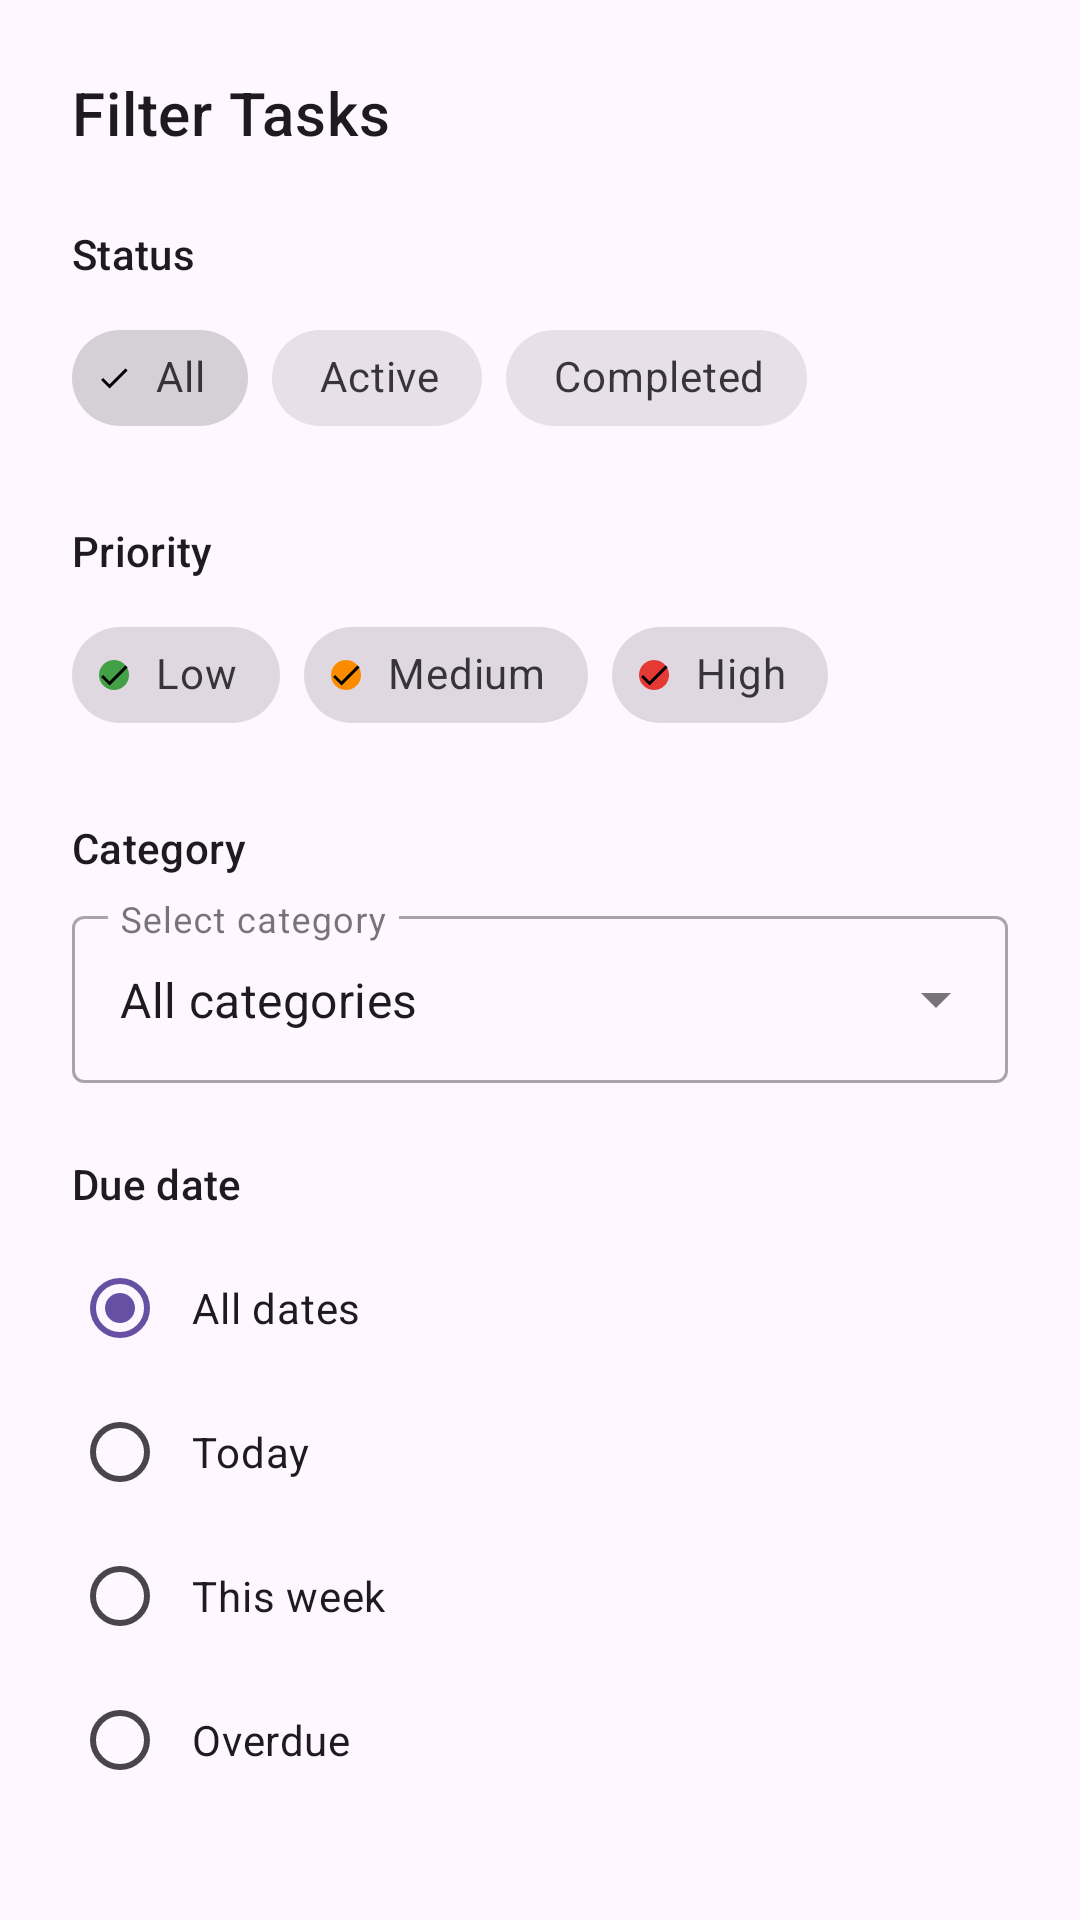

Layout XML and referenced resources for this Android screen:
<!-- AndroidManifest.xml: application theme Theme.MyAct -->
<!-- res/layout/dialog_filter_tasks.xml -->
<?xml version="1.0" encoding="utf-8"?>
<androidx.core.widget.NestedScrollView
    xmlns:android="http://schemas.android.com/apk/res/android"
    xmlns:app="http://schemas.android.com/apk/res-auto"
    android:layout_width="match_parent"
    android:layout_height="wrap_content"
    android:clipToPadding="false"
    android:paddingBottom="16dp">

    <LinearLayout
        android:layout_width="match_parent"
        android:layout_height="wrap_content"
        android:orientation="vertical"
        android:padding="24dp">

        <TextView
            style="@style/TextAppearance.App.Headline6"
            android:layout_width="match_parent"
            android:layout_height="wrap_content"
            android:layout_marginBottom="24dp"
            android:text="@string/filter_tasks" />

        
        <TextView
            style="@style/TextAppearance.App.Subtitle2"
            android:layout_width="match_parent"
            android:layout_height="wrap_content"
            android:layout_marginBottom="8dp"
            android:text="@string/status" />

        <com.google.android.material.chip.ChipGroup
            android:id="@+id/chip_group_status"
            android:layout_width="match_parent"
            android:layout_height="wrap_content"
            android:layout_marginBottom="24dp"
            app:singleSelection="true">

            <com.google.android.material.chip.Chip
                android:id="@+id/chip_all"
                style="@style/Widget.App.Chip.Filter"
                android:layout_width="wrap_content"
                android:layout_height="wrap_content"
                android:checked="true"
                android:text="@string/all" />

            <com.google.android.material.chip.Chip
                android:id="@+id/chip_active"
                style="@style/Widget.App.Chip.Filter"
                android:layout_width="wrap_content"
                android:layout_height="wrap_content"
                android:text="@string/active" />

            <com.google.android.material.chip.Chip
                android:id="@+id/chip_completed"
                style="@style/Widget.App.Chip.Filter"
                android:layout_width="wrap_content"
                android:layout_height="wrap_content"
                android:text="@string/completed" />
        </com.google.android.material.chip.ChipGroup>

        
        <TextView
            style="@style/TextAppearance.App.Subtitle2"
            android:layout_width="match_parent"
            android:layout_height="wrap_content"
            android:layout_marginBottom="8dp"
            android:text="@string/priority" />

        <com.google.android.material.chip.ChipGroup
            android:id="@+id/chip_group_priority"
            android:layout_width="match_parent"
            android:layout_height="wrap_content"
            android:layout_marginBottom="24dp">

            <com.google.android.material.chip.Chip
                android:id="@+id/chip_low"
                style="@style/Widget.App.Chip.Filter"
                android:layout_width="wrap_content"
                android:layout_height="wrap_content"
                android:checked="true"
                android:text="@string/low"
                app:chipBackgroundColor="@color/chip_background_color"
                app:chipIcon="@drawable/ic_circle"
                app:chipIconTint="@color/priority_low"
                app:chipIconVisible="true" />

            <com.google.android.material.chip.Chip
                android:id="@+id/chip_medium"
                style="@style/Widget.App.Chip.Filter"
                android:layout_width="wrap_content"
                android:layout_height="wrap_content"
                android:checked="true"
                android:text="@string/medium"
                app:chipBackgroundColor="@color/chip_background_color"
                app:chipIcon="@drawable/ic_circle"
                app:chipIconTint="@color/priority_medium"
                app:chipIconVisible="true" />

            <com.google.android.material.chip.Chip
                android:id="@+id/chip_high"
                style="@style/Widget.App.Chip.Filter"
                android:layout_width="wrap_content"
                android:layout_height="wrap_content"
                android:checked="true"
                android:text="@string/high"
                app:chipBackgroundColor="@color/chip_background_color"
                app:chipIcon="@drawable/ic_circle"
                app:chipIconTint="@color/priority_high"
                app:chipIconVisible="true" />
        </com.google.android.material.chip.ChipGroup>

        
        <TextView
            style="@style/TextAppearance.App.Subtitle2"
            android:layout_width="match_parent"
            android:layout_height="wrap_content"
            android:layout_marginBottom="8dp"
            android:text="@string/category" />

        <com.google.android.material.textfield.TextInputLayout
            style="@style/Widget.MaterialComponents.TextInputLayout.OutlinedBox.ExposedDropdownMenu"
            android:layout_width="match_parent"
            android:layout_height="wrap_content"
            android:layout_marginBottom="24dp"
            android:hint="@string/select_category"
            app:endIconMode="dropdown_menu">

            <AutoCompleteTextView
                android:id="@+id/dropdown_category"
                android:layout_width="match_parent"
                android:layout_height="wrap_content"
                android:inputType="none"
                android:text="@string/all_categories" />
        </com.google.android.material.textfield.TextInputLayout>

        
        <TextView
            style="@style/TextAppearance.App.Subtitle2"
            android:layout_width="match_parent"
            android:layout_height="wrap_content"
            android:layout_marginBottom="8dp"
            android:text="@string/due_date" />

        <RadioGroup
            android:id="@+id/radio_group_due_date"
            android:layout_width="match_parent"
            android:layout_height="wrap_content"
            android:layout_marginBottom="32dp">

            <com.google.android.material.radiobutton.MaterialRadioButton
                android:id="@+id/radio_all_dates"
                android:layout_width="match_parent"
                android:layout_height="wrap_content"
                android:checked="true"
                android:padding="8dp"
                android:text="@string/all_dates" />

            <com.google.android.material.radiobutton.MaterialRadioButton
                android:id="@+id/radio_today"
                android:layout_width="match_parent"
                android:layout_height="wrap_content"
                android:padding="8dp"
                android:text="@string/today"
                tools:text="Today (June 10, 2025)"
                xmlns:tools="http://schemas.android.com/tools" />

            <com.google.android.material.radiobutton.MaterialRadioButton
                android:id="@+id/radio_this_week"
                android:layout_width="match_parent"
                android:layout_height="wrap_content"
                android:padding="8dp"
                android:text="@string/this_week" />

            <com.google.android.material.radiobutton.MaterialRadioButton
                android:id="@+id/radio_overdue"
                android:layout_width="match_parent"
                android:layout_height="wrap_content"
                android:padding="8dp"
                android:text="@string/overdue" />
        </RadioGroup>

        <LinearLayout
            android:layout_width="match_parent"
            android:layout_height="wrap_content"
            android:gravity="end"
            android:orientation="horizontal">

            <com.google.android.material.button.MaterialButton
                android:id="@+id/button_reset"
                style="@style/Widget.App.Button.TextButton"
                android:layout_width="wrap_content"
                android:layout_height="wrap_content"
                android:layout_marginEnd="8dp"
                android:text="@string/reset" />

            <com.google.android.material.button.MaterialButton
                android:id="@+id/button_apply"
                android:layout_width="wrap_content"
                android:layout_height="wrap_content"
                android:text="@string/apply" />
        </LinearLayout>
    </LinearLayout>
</androidx.core.widget.NestedScrollView>
<!-- resources referenced by this layout -->
<resources>
  <color name="priority_high">#E53935</color>
  <color name="priority_low">#43A047</color>
  <color name="priority_medium">#FB8C00</color>
  <!-- drawable ic_circle (drawable) -->
  <?xml version="1.0" encoding="utf-8"?>
  <vector xmlns:android="http://schemas.android.com/apk/res/android"
      android:width="12dp"
      android:height="12dp"
      android:viewportWidth="24"
      android:viewportHeight="24">
      <path
          android:fillColor="@android:color/white"
          android:pathData="M12,12m-10,0a10,10 0,1 1,20 0a10,10 0,1 1,-20 0"/>
  </vector>
  <string name="active">Active</string>
  <string name="all">All</string>
  <string name="all_categories">All categories</string>
  <string name="all_dates">All dates</string>
  <string name="apply">Apply</string>
  <string name="category">Category</string>
  <string name="completed">Completed</string>
  <string name="due_date">Due date</string>
  <string name="filter_tasks">Filter Tasks</string>
  <string name="high">High</string>
  <string name="low">Low</string>
  <string name="medium">Medium</string>
  <string name="overdue">Overdue</string>
  <string name="priority">Priority</string>
  <string name="reset">Reset</string>
  <string name="select_category">Select category</string>
  <string name="status">Status</string>
  <string name="this_week">This week</string>
  <string name="today">Today</string>
  <style name="TextAppearance.App.Headline6" parent="TextAppearance.MaterialComponents.Headline6">
          <item name="fontFamily">sans-serif-medium</item>
          <item name="android:fontFamily">sans-serif-medium</item>
          <item name="android:textSize">20sp</item>
      </style>
  <style name="TextAppearance.App.Subtitle2" parent="TextAppearance.MaterialComponents.Subtitle2">
          <item name="fontFamily">sans-serif-medium</item>
          <item name="android:fontFamily">sans-serif-medium</item>
          <item name="android:textSize">14sp</item>
      </style>
  <style name="Widget.App.Button.TextButton" parent="Widget.MaterialComponents.Button.TextButton">
          <item name="android:textAllCaps">false</item>
          <item name="android:paddingLeft">12dp</item>
          <item name="android:paddingRight">12dp</item>
          <item name="android:minWidth">64dp</item>
          <item name="android:textColor">?android:attr/textColorPrimary</item>
      </style>
  <style name="Widget.App.Chip.Filter" parent="Widget.MaterialComponents.Chip.Filter">
          <item name="chipIconSize">12dp</item>
          <item name="chipStartPadding">8dp</item>
          <item name="chipEndPadding">8dp</item>
          <item name="chipMinHeight">32dp</item>
      </style>
  <style name="Theme.MyAct" parent="Base.Theme.MyAct" />
  <style name="Base.Theme.MyAct" parent="Theme.Material3.DayNight.NoActionBar">
          
          
      </style>
</resources>
